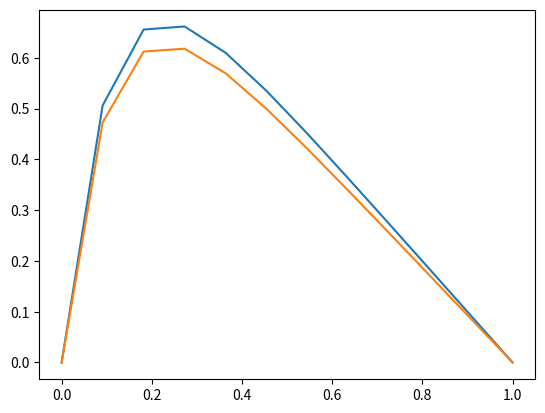

Generate this figure with matplotlib:
import numpy as np
import time

n = 10
x = np.linspace(0,1,n+2)
h = 1./(n+1)


# de tre diagonalenei dentridiagonale matrisen, fra venstre til høyre
a = np.zeros(n)-1
b = np.zeros(n)+2
c = np.zeros(n)-1

a[0]  = 0
c[-1] = 0

f = 100*np.exp(-10*x)
u = 1- (1-np.exp(-10))*x - np.exp(-10*x)

d = h**2*f
d[0]  = 0
d[-1] = 0


start = time.time()

for i in range(1,n):
	cof   = a[i]/b[i-1]
	b[i] -= cof*c[i-1]
	d[i+1] -= cof*d[i]




"""for i in range(1,n):
	#cof      = c[-i-1]/b[-i]
	#c[-i-1] -= cof*b[-i]
	#print d[-i-2]
	d[-i-2] -= (c[-i-1]/b[-i])*d[-i-1]
	#d[-i-2] = (d[-i-2] - (c[-i-1]/b[-i])*d[-i-1])/b[-i]
	#d[n-1] = d[n-1]-(c[n-2]/b[n-1])*d[n-1]
	print(i)"""

for i in range(n-1,0,-1):
	d[i] -= (c[i-1]/b[i])*d[i+1]

print(d)

d[1:-1] = d[1:-1]/b
end = time.time()

print(end-start)

import matplotlib.pyplot as plt
plt.plot(x,u,x,d)
plt.show()